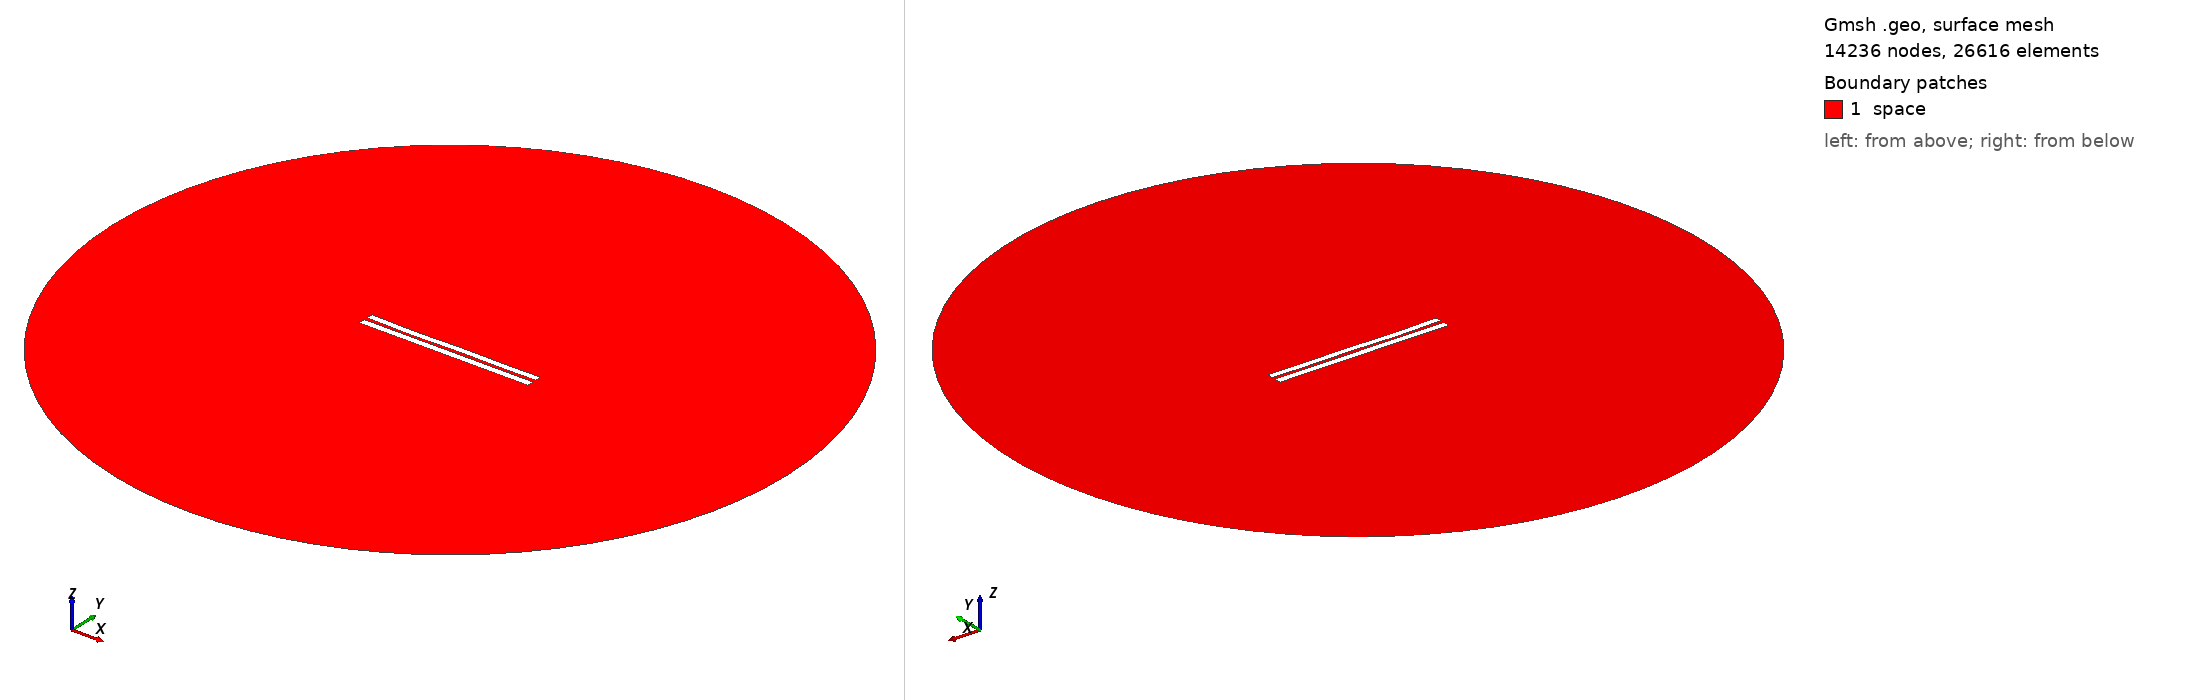

Gmsh geometry script, surface-meshed: 14236 nodes, 26616 surface elements. Boundary patches (legend numbers): 1 space. Left view from above one corner, right view from below the opposite corner. Legend entries are the model's physical surfaces. The drawing asked Gmsh for element sizes between 1% and 20% of the model's largest extent; the script's own settings can give other sizes.

=== 26.geo (drawn) ===
//---------------------------------------
// Geometry kernel
//---------------------------------------

SetFactory("OpenCASCADE");



//---------------------------------------
// Parameters of the geometry
//---------------------------------------

// Overetch of the upper plate
overetch = 0.1111111111111111;

// Distance between the plates
distance = 2.0555555555555554;

// Discretization over the x axis (for the deformation)
nx = 50; 

// Length of the plate
L = 100 - overetch; 

// Number of modes
n = 4; 

// 1st mode coefficient
coeff(1) = -0.15;
beta(1) = 0.596864 * 3.1415926535 / L;

// 2nd mode coefficient
coeff(2) = -0.15;
beta(2) = 1.49418 * 3.1415926535 / L;

// 3rd mode coefficient
coeff(3) = -0.15;
beta(3) = 2.50025 * 3.1415926535 / L;

// 4th mode coefficient
coeff(4) = -0.15;
beta(4) = 3.49999 * 3.1415926535 / L;



//---------------------------------------
// Upper plate (deformed rectangle)
//---------------------------------------

// Coordiantes of the upper plate
xmin = -50;
xmax = 50 - overetch;

// Height of the upper plate
yheight = 4 - 2 * overetch;

// Indexes of the points
UpperID[] = {};
LowerID[] = {};
LeftID[] = {};
RightID[] = {};

// Point index
p = 1;

// Horizontal edges
For i In {1:nx}
    x = xmin + (i-1)*(xmax - xmin)/(nx-1);

    y_bottom = distance / 2 + overetch;
    For j In {1:n}
        C = (Cosh(beta(j)*L) + Cos(beta(j)*L)) / (Sinh(beta(j)*L) + Sin(beta(j)*L));
        y_bottom  = y_bottom + coeff(j) * (Cosh(beta(j)*(x+50)) - Cos(beta(j)*(x+50)) - C * (Sinh(beta(j)*(x+50)) - Sin(beta(j)*(x+50))));
    EndFor

    y_top = y_bottom + yheight;

    Point(p) = {x, y_top, 0, 1.0};
    UpperID[i] = p;
    p = p + 1;

    Point(p) = {x, y_bottom, 0, 1.0};
    LowerID[i] = p;
    p = p + 1;
EndFor

// Create point lists
UpperPts[] = {}; LowerPts[] = {};
For i In {1:nx}
  UpperPts[] += {UpperID[i]};
  LowerPts[] += {LowerID[i]};
EndFor

// Build splines
Spline(1) = {UpperPts[]};
Spline(2) = {LowerPts[]};
Line(3) = {LowerPts[nx-1], UpperPts[nx-1]};
Line(4) = {LowerPts[0], UpperPts[0]};

// Build the plane surface
Curve Loop(1) = {2, 3, -1, -4};
Plane Surface(1) = {1};



//---------------------------------------
// Lower plate (rectangle)
//---------------------------------------

// Vertices
Point(1001) = {-50, -1, 0, 1.0};
Point(1002) = { 50, -1, 0, 1.0};
Point(1003) = { 50,  -5, 0, 1.0};
Point(1004) = {-50,  -5, 0, 1.0};

// Edges
Line(5) = {1001, 1002};
Line(6) = {1002, 1003};
Line(7) = {1003, 1004};
Line(8) = {1004, 1001};

// Plane surface
Line Loop(2) = {5, 6, 7, 8};
Plane Surface(2) = {2}; 



//---------------------------------------
// Outer (fictious) boundary
//---------------------------------------

// Points
Point(1005) = {0, 0, 0};       // Center
Point(1006) = {200, 0, 0};     // Start point
Point(1007) = {0, 200, 0};     // 90 degrees
Point(1008) = {-200, 0, 0};    // 180 degrees
Point(1009) = {0, -200, 0};    // 270 degrees

// Circle arcs (each needs start, center, end)
Circle(9) = {1006, 1005, 1007};
Circle(10) = {1007, 1005, 1008};
Circle(11) = {1008, 1005, 1009};
Circle(12) = {1009, 1005, 1006};

// Plane surface for the entire domain
Curve Loop(3) = {9, 10, 11, 12};
Surface(3) = {3};

// Subtract the plates from the whole domain to obtain the actual domain where we want to solve the equations
BooleanDifference{ Surface{3}; Delete; }{ Surface{1}; Surface{2}; Delete; }




//---------------------------------------
// Transfinite Lines/Curves
//---------------------------------------

// Set the number of points on the boundaries
r = 12;
d = 0.15;

// Plates
Transfinite Curve {1} = 50*r/4 Using Progression 1;
Transfinite Line {2} = 50*r Using Progression 1;
Transfinite Curve {3, 4} = 2*r Using Progression 1+d;
Transfinite Line {5} = 50*r Using Progression 1;
Transfinite Line {7} = 50*r/4 Using Progression 1;
Transfinite Line {6} = 2*r Using Progression 1+d;
Transfinite Line {8} = 2*r Using Progression 1-d;

// Outer boundary
Transfinite Line {9, 10, 11, 12} = 20 Using Progression 1;



//---------------------------------------
// Physical groups
//---------------------------------------                

// Physical curves (boundaries)
Physical Line("force_segment", 10) = {2};
Physical Line("upper_plate", 11) = {1, 3, 4};
Physical Line("lower_plate", 12) = {5, 6, 7, 8};
Physical Line("boundary", 20) = {9, 10, 11, 12};

// Physical Surfaces
Physical Surface("space", 30) = {3};



//---------------------------------------
// 6. Generate the Mesh
//---------------------------------------

// 2D mesh generation
Mesh 2;
